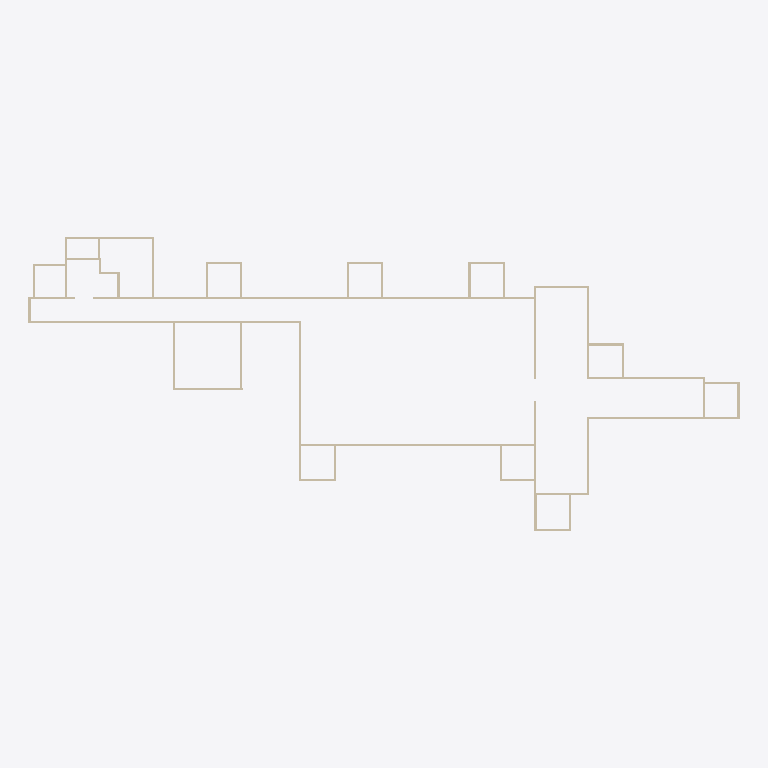
Plan cut of the same IFC building model at storey 'L2' (level 3.66 m, cut at 5.06 m), seen from above with north up, elements coloured by IFC class: 51 walls (beige). Cut surfaces are drawn darker.
Extent 66.7 m × 27.5 m × 3.7 m (x, y, z). Storeys (2): L1 at 0.00 m; L2 at 3.66 m. Elements (71): 57 IfcWallStandardCase, 14 IfcDoor.

HEADER;
FILE_DESCRIPTION(('ViewDefinition [CoordinationView_V2.0]','RevitIdentifiers [ContentGUID: 8411928e-2dfa-43c8-95c6-f0f17360b8df, VersionGUID: f60729bf-1fc2-4fb9-a18c-45ff1ca4075d, NumberOfSaves: 21]','CoordinateReference [CoordinateBase: Shared Coordinates]'),'2;1');
FILE_NAME('FLOOR -- 4.ifc','2026-06-28T22:01:03+05:30',(''),(''),'ODA SDAI 25.12','Autodesk - Revit 26.4.10.51 (ENU) - 26.4.10.51','');
FILE_SCHEMA(('IFC2X3'));
ENDSEC;
DATA;
#27=IFCPROJECT('244PAEBVf3o9N6yF6CdqSl',#6,'Project Number',$,$,'Project Name','Project Status',(#22),#17829);
#41=IFCSITE('244PAEBVf3o9N6yF6CdqSj',#6,'Default',$,$,#40,$,$,.ELEMENT.,(42,21,31,401672),(-71,-3,-24,-345703),0.0,$,$);
#31=IFCBUILDING('244PAEBVf3o9N6yF6CdqSk',#6,'Building Name',$,$,#30,$,'Building Name',.ELEMENT.,$,$,#28);
#34=IFCBUILDINGSTOREY('2JF4e6axWHqu3u0C1FZlmi',#6,'L1',$,$,#33,$,'L1',.ELEMENT.,0.0);
#38=IFCBUILDINGSTOREY('1ZGO8hrFCHqw0v0026FpFv',#6,'L2',$,$,#37,$,'L2',.ELEMENT.,12.0);
#158=IFCWALLSTANDARDCASE('26jjhu0DH0Lxf54dTa$Kpk',#6,'Basic Wall:Generic - 8" Masonry:1240490',$,$,#146,#150,'1240490');
#64=IFCWALLSTANDARDCASE('26jjhu0DH0Lxf54dTa$KpZ',#6,'Basic Wall:Generic - 8" Masonry:1240487',$,$,#46,#51,'1240487');
#110=IFCWALLSTANDARDCASE('26jjhu0DH0Lxf54dTa$Kpi',#6,'Basic Wall:Generic - 8" Masonry:1240488',$,$,#98,#102,'1240488');
#343=IFCWALLSTANDARDCASE('26jjhu0DH0Lxf54dTa$Kps',#6,'Basic Wall:Generic - 8" Masonry:1240498',$,$,#331,#335,'1240498');
#135=IFCWALLSTANDARDCASE('26jjhu0DH0Lxf54dTa$Kpj',#6,'Basic Wall:Generic - 8" Masonry:1240489',$,$,#122,#126,'1240489');
#17062=IFCWALLSTANDARDCASE('0NrdkfQ69FhA8iVi0WZ07S',#6,'Basic Wall:Generic - 8" Masonry:1250360',$,$,#17050,#17054,'1250360');
#17108=IFCWALLSTANDARDCASE('0NrdkfQ69FhA8iVi0WZ07U',#6,'Basic Wall:Generic - 8" Masonry:1250362',$,$,#17096,#17100,'1250362');
#17177=IFCWALLSTANDARDCASE('0NrdkfQ69FhA8iVi0WZ07P',#6,'Basic Wall:Generic - 8" Masonry:1250365',$,$,#17165,#17169,'1250365');
#17039=IFCWALLSTANDARDCASE('0NrdkfQ69FhA8iVi0WZ07J',#6,'Basic Wall:Generic - 8" Masonry:1250359',$,$,#17027,#17031,'1250359');
#17200=IFCWALLSTANDARDCASE('0NrdkfQ69FhA8iVi0WZ07Q',#6,'Basic Wall:Generic - 8" Masonry:1250366',$,$,#17188,#17192,'1250366');
#16556=IFCWALLSTANDARDCASE('05o6FGHbvAcep$f8mox0gn',#6,'Basic Wall:Generic - 8":1242694',$,$,#16544,#16548,'1242694');
#17131=IFCWALLSTANDARDCASE('0NrdkfQ69FhA8iVi0WZ07V',#6,'Basic Wall:Generic - 8" Masonry:1250363',$,$,#17119,#17123,'1250363');
#16717=IFCWALLSTANDARDCASE('05o6FGHbvAcep$f8mox09n',#6,'Basic Wall:Generic - 8":1244806',$,$,#16705,#16709,'1244806');
#16694=IFCWALLSTANDARDCASE('05o6FGHbvAcep$f8mox0BM',#6,'Basic Wall:Generic - 8":1244705',$,$,#16682,#16686,'1244705');
#16740=IFCWALLSTANDARDCASE('05o6FGHbvAcep$f8mox08R',#6,'Basic Wall:Generic - 8":1244908',$,$,#16728,#16732,'1244908');
#16602=IFCWALLSTANDARDCASE('05o6FGHbvAcep$f8mox0HC',#6,'Basic Wall:Generic - 8":1243323',$,$,#16590,#16594,'1243323');
#17016=IFCWALLSTANDARDCASE('0NrdkfQ69FhA8iVi0WZ07I',#6,'Basic Wall:Generic - 8" Masonry:1250358',$,$,#17004,#17008,'1250358');
#17256=IFCWALLSTANDARDCASE('0NrdkfQ69FhA8iVi0WZ03p',#6,'Basic Wall:Generic - 8":1250583',$,$,#17244,#17248,'1250583');
#17154=IFCWALLSTANDARDCASE('0NrdkfQ69FhA8iVi0WZ07O',#6,'Basic Wall:Generic - 8" Masonry:1250364',$,$,#17142,#17146,'1250364');
#16671=IFCWALLSTANDARDCASE('05o6FGHbvAcep$f8mox005',#6,'Basic Wall:Generic - 8":1244402',$,$,#16659,#16663,'1244402');
#17394=IFCWALLSTANDARDCASE('0NrdkfQ69FhA8iVi0WZ0rH',#6,'Basic Wall:Generic - 8":1251509',$,$,#17382,#17386,'1251509');
#17348=IFCWALLSTANDARDCASE('0NrdkfQ69FhA8iVi0WZ0Cc',#6,'Basic Wall:Generic - 8":1251010',$,$,#17336,#17340,'1251010');
#205=IFCWALLSTANDARDCASE('26jjhu0DH0Lxf54dTa$Kpe',#6,'Basic Wall:Generic - 8" Masonry:1240492',$,$,#193,#197,'1240492');
#17085=IFCWALLSTANDARDCASE('0NrdkfQ69FhA8iVi0WZ07T',#6,'Basic Wall:Generic - 8" Masonry:1250361',$,$,#17073,#17077,'1250361');
#228=IFCWALLSTANDARDCASE('26jjhu0DH0Lxf54dTa$Kpf',#6,'Basic Wall:Generic - 8" Masonry:1240493',$,$,#216,#220,'1240493');
#182=IFCWALLSTANDARDCASE('26jjhu0DH0Lxf54dTa$Kpl',#6,'Basic Wall:Generic - 8" Masonry:1240491',$,$,#170,#174,'1240491');
#17302=IFCWALLSTANDARDCASE('0NrdkfQ69FhA8iVi0WZ03$',#6,'Basic Wall:Generic - 8":1250587',$,$,#17290,#17294,'1250587');
#16625=IFCWALLSTANDARDCASE('05o6FGHbvAcep$f8mox0T8',#6,'Basic Wall:Generic - 8":1244095',$,$,#16613,#16617,'1244095');
#16648=IFCWALLSTANDARDCASE('05o6FGHbvAcep$f8mox01d',#6,'Basic Wall:Generic - 8":1244304',$,$,#16636,#16640,'1244304');
#16763=IFCWALLSTANDARDCASE('05o6FGHbvAcep$f8moxVqR',#6,'Basic Wall:Generic - 8":1245676',$,$,#16751,#16755,'1245676');
#16809=IFCWALLSTANDARDCASE('05o6FGHbvAcep$f8moxVu5',#6,'Basic Wall:Generic - 8":1245938',$,$,#16797,#16801,'1245938');
#16832=IFCWALLSTANDARDCASE('05o6FGHbvAcep$f8moxVk8',#6,'Basic Wall:Generic - 8":1247103',$,$,#16820,#16824,'1247103');
#16878=IFCWALLSTANDARDCASE('05o6FGHbvAcep$f8moxVNa',#6,'Basic Wall:Generic - 8":1247507',$,$,#16866,#16870,'1247507');
#16901=IFCWALLSTANDARDCASE('05o6FGHbvAcep$f8moxVLd',#6,'Basic Wall:Generic - 8":1247632',$,$,#16889,#16893,'1247632');
#16970=IFCWALLSTANDARDCASE('05o6FGHbvAcep$f8moxV7w',#6,'Basic Wall:Generic - 8":1248525',$,$,#16958,#16962,'1248525');
#17371=IFCWALLSTANDARDCASE('0NrdkfQ69FhA8iVi0WZ0t5',#6,'Basic Wall:Generic - 8":1251361',$,$,#17359,#17363,'1251361');
#320=IFCWALLSTANDARDCASE('26jjhu0DH0Lxf54dTa$Kpr',#6,'Basic Wall:Generic - 8" Masonry:1240497',$,$,#308,#312,'1240497');
#251=IFCWALLSTANDARDCASE('26jjhu0DH0Lxf54dTa$Kpg',#6,'Basic Wall:Generic - 8" Masonry:1240494',$,$,#239,#243,'1240494');
#17325=IFCWALLSTANDARDCASE('0NrdkfQ69FhA8iVi0WZ0ED',#6,'Basic Wall:Generic - 8":1250921',$,$,#17313,#17317,'1250921');
#16476=IFCWALLSTANDARDCASE('05o6FGHbvAcep$f8mox0ZS',#6,'Basic Wall:Generic - 8":1242155',$,$,#16460,#16464,'1242155');
#16786=IFCWALLSTANDARDCASE('05o6FGHbvAcep$f8moxVvl',#6,'Basic Wall:Generic - 8":1245848',$,$,#16774,#16778,'1245848');
#16855=IFCWALLSTANDARDCASE('05o6FGHbvAcep$f8moxVIq',#6,'Basic Wall:Generic - 8":1247299',$,$,#16843,#16847,'1247299');
#16924=IFCWALLSTANDARDCASE('05o6FGHbvAcep$f8moxVPj',#6,'Basic Wall:Generic - 8":1247898',$,$,#16912,#16916,'1247898');
#16947=IFCWALLSTANDARDCASE('05o6FGHbvAcep$f8moxVVT',#6,'Basic Wall:Generic - 8":1248042',$,$,#16935,#16939,'1248042');
#16993=IFCWALLSTANDARDCASE('05o6FGHbvAcep$f8moxV5i',#6,'Basic Wall:Generic - 8":1248667',$,$,#16981,#16985,'1248667');
#17279=IFCWALLSTANDARDCASE('0NrdkfQ69FhA8iVi0WZ03y',#6,'Basic Wall:Generic - 8":1250584',$,$,#17267,#17271,'1250584');
#17417=IFCWALLSTANDARDCASE('0NrdkfQ69FhA8iVi0WZ0qI',#6,'Basic Wall:Generic - 8":1251574',$,$,#17405,#17409,'1251574');
#16510=IFCWALLSTANDARDCASE('05o6FGHbvAcep$f8mox0X0',#6,'Basic Wall:Generic - 8":1242295',$,$,#16498,#16502,'1242295');
#16533=IFCWALLSTANDARDCASE('05o6FGHbvAcep$f8mox0bU',#6,'Basic Wall:Generic - 8":1242537',$,$,#16521,#16525,'1242537');
#297=IFCWALLSTANDARDCASE('26jjhu0DH0Lxf54dTa$Kpq',#6,'Basic Wall:Generic - 8" Masonry:1240496',$,$,#285,#289,'1240496');
#16579=IFCWALLSTANDARDCASE('05o6FGHbvAcep$f8mox0et',#6,'Basic Wall:Generic - 8":1242816',$,$,#16567,#16571,'1242816');
ENDSEC;
